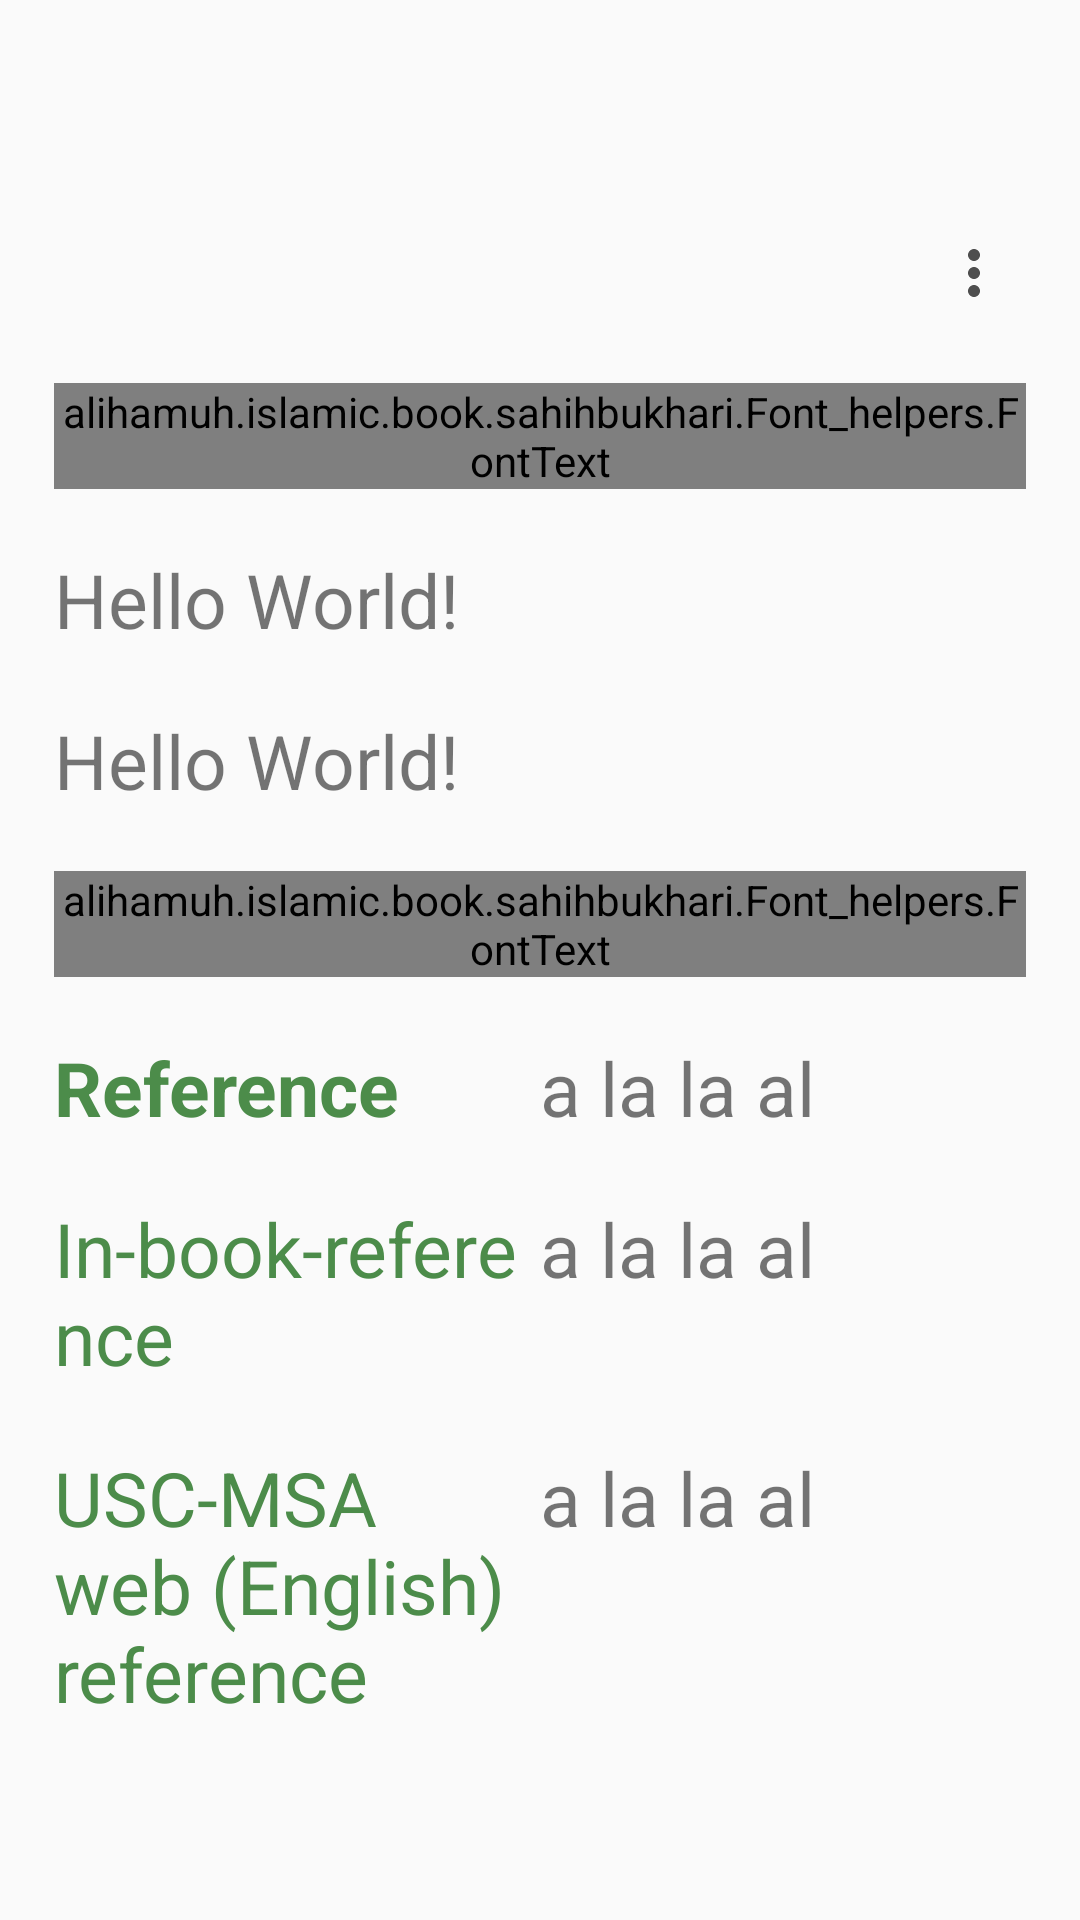

Here is an Android app screen rendered from its layout file. Give the layout XML and the strings, colors and styles it references.
<!-- AndroidManifest.xml: application theme AppTheme -->
<!-- res/layout/fragment_page.xml -->
<?xml version="1.0" encoding="utf-8"?>
<LinearLayout xmlns:android="http://schemas.android.com/apk/res/android"
    xmlns:app="http://schemas.android.com/apk/res-auto"
    xmlns:tools="http://schemas.android.com/tools"
    android:layout_width="match_parent"
    android:layout_height="match_parent"
    tools:context=".MainActivity"
    android:orientation="vertical"
    android:id="@+id/main_layout"
    tools:showIn="@layout/activity_main"
    xmlns:custom="http://schemas.android.com/apk/res-auto">

    <LinearLayout
        android:layout_width="match_parent"
        android:layout_height="?attr/actionBarSize"
        android:orientation="vertical">

    </LinearLayout>

    <ScrollView
        android:layout_width="match_parent"
        android:layout_height="match_parent">

        <LinearLayout
            android:layout_width="match_parent"
            android:layout_height="wrap_content"
            android:orientation="vertical"
            android:padding="8dp">

            <LinearLayout
                android:layout_width="match_parent"
                android:layout_height="wrap_content"
                android:orientation="horizontal">
                <TextView
                    android:layout_width="0dp"
                    android:layout_height="wrap_content"
                    android:textSize="@dimen/hadith_text_size"
                    android:layout_margin="10dp"
                    android:textStyle="bold"
                    android:id="@+id/hadithNo"
                    android:layout_weight="1"/>
                <ImageButton
                    android:id="@+id/local_share_button"
                    android:layout_width="0dp"
                    android:layout_height="match_parent"
                    android:src="@drawable/ic_more_vert_black_24dp"
                    android:background="#00ffffff"
                    android:layout_weight="0.2"/>


            </LinearLayout>

            <alihamuh.islamic.book.sahihbukhari.Font_helpers.FontText
                android:id="@+id/textview"
                android:layout_width="match_parent"
                android:layout_height="wrap_content"
                android:layout_margin="10dp"
                android:textSize="@dimen/hadith_text_size"
                android:text="Hello World!"
                android:lineSpacingExtra="10dp"
                android:letterSpacing="0.11"
                custom:typefaceAsset="fonts/muhammadi.ttf"
                />

            <TextView
                android:id="@+id/textview2"
                android:layout_width="match_parent"
                android:layout_height="wrap_content"
                android:layout_margin="@dimen/hadith_text_margins"
                android:textSize="@dimen/hadith_text_size"
                android:text="Hello World!"
                />

            <TextView
                android:id="@+id/textview3"
                android:layout_width="match_parent"
                android:layout_height="wrap_content"
                android:layout_margin="@dimen/hadith_text_margins"
                android:textSize="@dimen/hadith_text_size"
                android:text="Hello World!"
                />

            <alihamuh.islamic.book.sahihbukhari.Font_helpers.FontText
                android:id="@+id/textview4"
                android:layout_width="match_parent"
                android:layout_height="wrap_content"
                android:layout_margin="@dimen/hadith_text_margins"
                android:textSize="@dimen/hadith_text_size"
                android:lineSpacingExtra="50dp"
                android:text="Hello World!"
                custom:typefaceAsset="fonts/alvi.ttf"
                />

            <LinearLayout
                android:layout_width="match_parent"
                android:layout_height="wrap_content"
                android:orientation="horizontal"
                android:layout_margin="@dimen/hadith_text_margins">
                <TextView
                    android:layout_width="0dp"
                    android:layout_height="wrap_content"
                    android:layout_weight="0.5"
                    android:textSize="@dimen/hadith_text_size"
                    android:text="@string/Reference_one_Title"
                    android:textStyle="bold"
                    android:textColor="@color/primaryLightColor"/>

                <TextView
                    android:id="@+id/ref1"
                    android:layout_width="0dp"
                    android:layout_height="wrap_content"
                    android:layout_weight="0.5"
                    android:textSize="@dimen/hadith_text_size"
                    android:text="a la la al"/>

            </LinearLayout>
            <LinearLayout
                android:layout_width="match_parent"
                android:layout_height="wrap_content"
                android:orientation="horizontal"
                android:layout_margin="@dimen/hadith_text_margins">
                <TextView
                    android:layout_width="0dp"
                    android:layout_height="wrap_content"
                    android:layout_weight="0.5"
                    android:textSize="@dimen/hadith_text_size"
                    android:text="@string/Reference_two_Title"
                    android:textColor="@color/primaryLightColor"/>

                <TextView
                    android:id="@+id/ref2"
                    android:layout_width="0dp"
                    android:layout_height="wrap_content"
                    android:layout_weight="0.5"
                    android:textSize="@dimen/hadith_text_size"
                    android:text="a la la al"/>

            </LinearLayout>
            <LinearLayout
                android:layout_width="match_parent"
                android:layout_height="wrap_content"
                android:orientation="horizontal"
                android:layout_margin="@dimen/hadith_text_margins">
                <TextView
                    android:layout_width="0dp"
                    android:layout_height="wrap_content"
                    android:layout_weight="0.5"
                    android:textSize="@dimen/hadith_text_size"
                    android:textColor="@color/primaryLightColor"
                    android:text="@string/Reference_three_Title"/>

                <TextView
                    android:id="@+id/ref3"
                    android:layout_width="0dp"
                    android:layout_height="wrap_content"
                    android:layout_weight="0.5"
                    android:textSize="@dimen/hadith_text_size"
                    android:text="a la la al"/>

            </LinearLayout>
        </LinearLayout>
    </ScrollView>

</LinearLayout>
<!-- res/layout/activity_main.xml (included above) -->
<?xml version="1.0" encoding="utf-8"?>
<android.support.design.widget.CoordinatorLayout xmlns:android="http://schemas.android.com/apk/res/android"
    xmlns:app="http://schemas.android.com/apk/res-auto"
    xmlns:tools="http://schemas.android.com/tools"
    android:layout_width="match_parent"
    android:layout_height="match_parent"
    tools:context=".MainActivity">

    <android.support.design.widget.AppBarLayout
        android:layout_width="match_parent"
        android:layout_height="wrap_content"
        android:theme="@style/AppTheme.AppBarOverlay">

        <android.support.v7.widget.Toolbar
            android:id="@+id/toolbar"
            android:layout_width="match_parent"
            android:layout_height="?attr/actionBarSize"
            android:background="?attr/colorPrimary"
            app:popupTheme="@style/AppTheme.PopupOverlay" />

    </android.support.design.widget.AppBarLayout>

    <include layout="@layout/content_main" />


    <com.google.android.gms.ads.AdView xmlns:ads="http://schemas.android.com/apk/res-auto"
        android:id="@+id/page_adView"
        android:layout_width="wrap_content"
        android:layout_height="wrap_content"
        android:layout_alignParentBottom="true"
        android:layout_alignParentLeft="true"
        android:layout_alignParentStart="true"
        android:layout_gravity="bottom"
        ads:adSize="SMART_BANNER"
        ads:adUnitId="@string/page_banner_ad">

    </com.google.android.gms.ads.AdView>



</android.support.design.widget.CoordinatorLayout>
<!-- res/layout/content_main.xml (included above) -->
<?xml version="1.0" encoding="utf-8"?>
<LinearLayout xmlns:android="http://schemas.android.com/apk/res/android"
    xmlns:app="http://schemas.android.com/apk/res-auto"
    xmlns:tools="http://schemas.android.com/tools"
    android:layout_width="match_parent"
    android:layout_height="match_parent"
    tools:context=".MainActivity"
    android:orientation="vertical"
    tools:showIn="@layout/activity_main"
    xmlns:custom="http://schemas.android.com/apk/res-auto">

    <android.support.v4.view.ViewPager
        android:id="@+id/view_pager"
        android:layout_width="match_parent"
        android:layout_height="match_parent"
        android:clickable="true"
        android:focusable="true">
    </android.support.v4.view.ViewPager>

</LinearLayout>
<!-- resources referenced by this layout -->
<resources>
  <color name="primaryLightColor">#4c8c4a</color>
  <dimen name="hadith_text_margins">10dp</dimen>
  <dimen name="hadith_text_size">25sp</dimen>
  <!-- drawable ic_more_vert_black_24dp (drawable) -->
  <vector android:height="24dp" android:tint="?mainTextColor"
      android:viewportHeight="24.0" android:viewportWidth="24.0"
      android:width="24dp" xmlns:android="http://schemas.android.com/apk/res/android">
      <path android:fillColor="#FF000000" android:pathData="M12,8c1.1,0 2,-0.9 2,-2s-0.9,-2 -2,-2 -2,0.9 -2,2 0.9,2 2,2zM12,10c-1.1,0 -2,0.9 -2,2s0.9,2 2,2 2,-0.9 2,-2 -0.9,-2 -2,-2zM12,16c-1.1,0 -2,0.9 -2,2s0.9,2 2,2 2,-0.9 2,-2 -0.9,-2 -2,-2z"/>
  </vector>
  <string name="Reference_one_Title">Reference</string>
  <string name="Reference_three_Title">USC-MSA web (English) reference</string>
  <string name="Reference_two_Title">In-book-reference</string>
  <string name="page_banner_ad">ca-app-pub-4487355027048563/3646813110</string>
  <style name="AppTheme.AppBarOverlay" parent="ThemeOverlay.AppCompat.Dark.ActionBar" />
  <style name="AppTheme.PopupOverlay" parent="ThemeOverlay.AppCompat.Light" />
  <style name="AppTheme" parent="Theme.AppCompat.Light.DarkActionBar">
          
          <item name="colorPrimary">@color/primaryColor</item>
          <item name="colorPrimaryDark">@color/primaryDarkColor</item>
          <item name="colorAccent">@color/primaryLightColor</item>
          <item name="mainBackground">#ffffff</item>
          <item name="buttonColor">@drawable/juz_btn_selector</item>
          <item name="mainPageButtonTextColor">#ffffff</item>
          <item name="mainTextColor">#4e4e4e</item>
          
      </style>
  <color name="primaryColor">#1b5e20</color>
  <color name="primaryDarkColor">#003300</color>
</resources>
